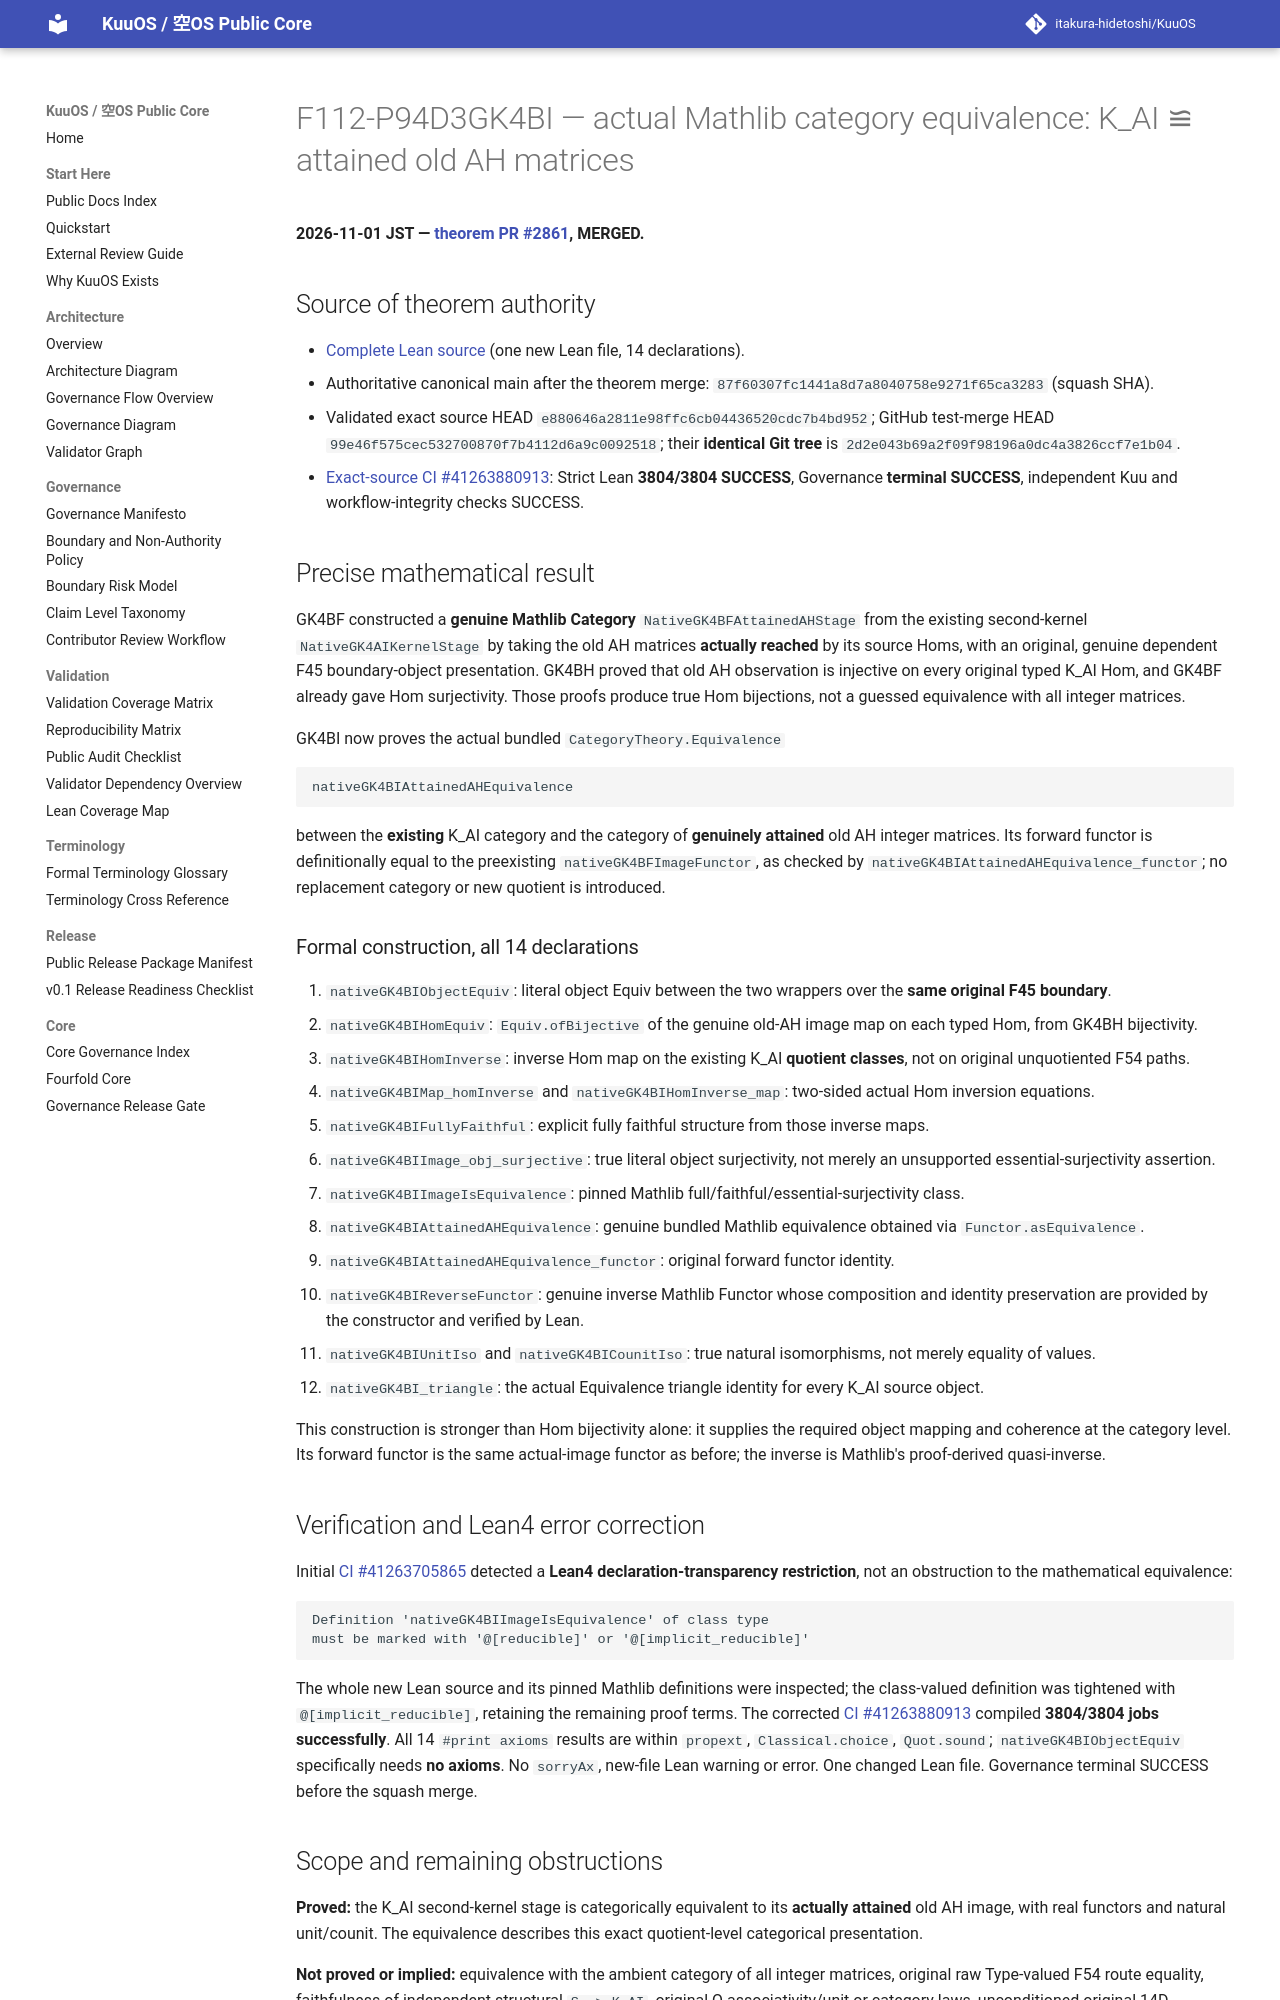

repository: itakura-hidetoshi/KuuOS · page: formal/GK4BI-genuine-attained-ah-category-equivalence/index.html · generator: mkdocs

# F112-P94D3GK4BI — actual Mathlib category equivalence: K_AI ≌ attained old AH matrices

**2026-11-01 JST — [theorem PR #2861](https://github.com/itakura-hidetoshi/KuuOS/pull/2861), MERGED.**

## Source of theorem authority

- [Complete Lean source](../../formal/Kuu/F112/PolygonNativeC60AQFullPentagonPhysicalNativeGK4BIAttainedAHCategoryEquivalence.lean) (one new Lean file, 14 declarations).
- Authoritative canonical main after the theorem merge: `87f60307fc1441a8d7a8040758e9271f65ca3283` (squash SHA).
- Validated exact source HEAD `e880646a2811e98ffc6cb04436520cdc7b4bd952`; GitHub test-merge HEAD `99e46f575cec532700870f7b4112d6a9c0092518`; their **identical Git tree** is `2d2e043b69a2f09f98196a0dc4a3826ccf7e1b04`.
- [Exact-source CI #41263880913](https://github.com/itakura-hidetoshi/KuuOS/actions/runs/41263880913): Strict Lean **3804/3804 SUCCESS**, Governance **terminal SUCCESS**, independent Kuu and workflow-integrity checks SUCCESS.

## Precise mathematical result

GK4BF constructed a **genuine Mathlib Category** `NativeGK4BFAttainedAHStage` from the existing second-kernel `NativeGK4AIKernelStage` by taking the old AH matrices **actually reached** by its source Homs, with an original, genuine dependent F45 boundary-object presentation. GK4BH proved that old AH observation is injective on every original typed K_AI Hom, and GK4BF already gave Hom surjectivity. Those proofs produce true Hom bijections, not a guessed equivalence with all integer matrices.

GK4BI now proves the actual bundled `CategoryTheory.Equivalence`

```lean
nativeGK4BIAttainedAHEquivalence
```

between the **existing** K_AI category and the category of **genuinely attained** old AH integer matrices. Its forward functor is definitionally equal to the preexisting `nativeGK4BFImageFunctor`, as checked by `nativeGK4BIAttainedAHEquivalence_functor`; no replacement category or new quotient is introduced.

### Formal construction, all 14 declarations

1. `nativeGK4BIObjectEquiv`: literal object Equiv between the two wrappers over the **same original F45 boundary**.
2. `nativeGK4BIHomEquiv`: `Equiv.ofBijective` of the genuine old-AH image map on each typed Hom, from GK4BH bijectivity.
3. `nativeGK4BIHomInverse`: inverse Hom map on the existing K_AI **quotient classes**, not on original unquotiented F54 paths.
4. `nativeGK4BIMap_homInverse` and `nativeGK4BIHomInverse_map`: two-sided actual Hom inversion equations.
5. `nativeGK4BIFullyFaithful`: explicit fully faithful structure from those inverse maps.
6. `nativeGK4BIImage_obj_surjective`: true literal object surjectivity, not merely an unsupported essential-surjectivity assertion.
7. `nativeGK4BIImageIsEquivalence`: pinned Mathlib full/faithful/essential-surjectivity class.
8. `nativeGK4BIAttainedAHEquivalence`: genuine bundled Mathlib equivalence obtained via `Functor.asEquivalence`.
9. `nativeGK4BIAttainedAHEquivalence_functor`: original forward functor identity.
10. `nativeGK4BIReverseFunctor`: genuine inverse Mathlib Functor whose composition and identity preservation are provided by the constructor and verified by Lean.
11. `nativeGK4BIUnitIso` and `nativeGK4BICounitIso`: true natural isomorphisms, not merely equality of values.
12. `nativeGK4BI_triangle`: the actual Equivalence triangle identity for every K_AI source object.

This construction is stronger than Hom bijectivity alone: it supplies the required object mapping and coherence at the category level. Its forward functor is the same actual-image functor as before; the inverse is Mathlib's proof-derived quasi-inverse.

## Verification and Lean4 error correction

Initial [CI #41263705865](https://github.com/itakura-hidetoshi/KuuOS/actions/runs/41263705865) detected a **Lean4 declaration-transparency restriction**, not an obstruction to the mathematical equivalence:

```text
Definition 'nativeGK4BIImageIsEquivalence' of class type
must be marked with '@[reducible]' or '@[implicit_reducible]'
```

The whole new Lean source and its pinned Mathlib definitions were inspected; the class-valued definition was tightened with `@[implicit_reducible]`, retaining the remaining proof terms. The corrected [CI #41263880913](https://github.com/itakura-hidetoshi/KuuOS/actions/runs/41263880913) compiled **3804/3804 jobs successfully**. All 14 `#print axioms` results are within `propext`, `Classical.choice`, `Quot.sound`; `nativeGK4BIObjectEquiv` specifically needs **no axioms**. No `sorryAx`, new-file Lean warning or error. One changed Lean file. Governance terminal SUCCESS before the squash merge.
